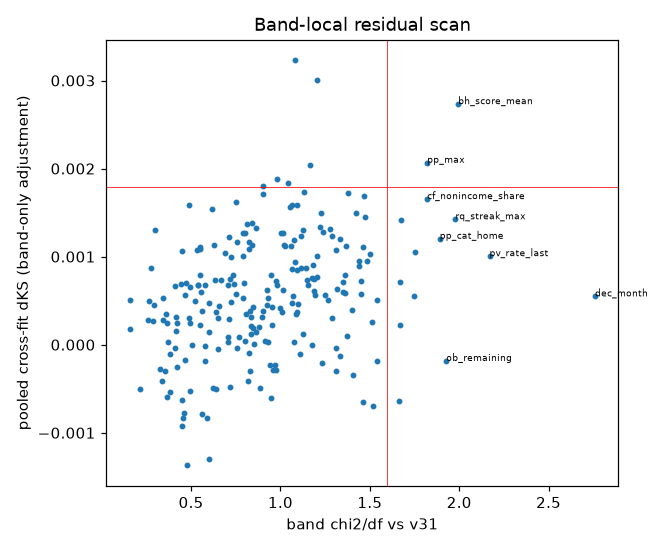

The data file committed next to this chart (first rows):
feature, chi2, dks
dec_month, 2.76, 0.0005484
pv_rate_last, 2.17, 0.001005
bh_score_mean, 1.995, 0.002731
rq_streak_max, 1.979, 0.001424
ob_remaining, 1.928, -0.0001849
pp_cat_home, 1.892, 0.001202
pp_max, 1.821, 0.002065
cf_nonincome_share, 1.821, 0.001653
rq_lastloan_maxdpd, 1.753, 0.001051
cf_free_min, 1.746, 0.0005567
bc_revlimit_max, 1.676, 0.001415
pv_n_rej, 1.669, 0.0007165
ec2_items_per_order_28, 1.669, 0.0002233
bh_inq_mean, 1.661, -0.0006345
ac_income_std, 1.543, -0.0001806
pp_qty_item_90, 1.541, 0.0005095
ec2_ewm7_rel, 1.52, -0.0006963
bc_active_max, 1.514, 0.0002604
bh_last_outstanding, 1.498, 0.00103
ac_minbal_mean, 1.486, 0.0009555
rp_frac_dpd30, 1.473, 0.001447
rp_frac_dpd1, 1.467, 0.001685
ec_cat_home, 1.463, -0.0006456
employment_tenure_months, 1.46, 0.001115
ac_outflow_mean, 1.452, 0.0005703
ec_recency_d, 1.448, 0.0007195
ec_spend_per_month, 1.442, 0.0009489
rp_n_dpd1, 1.438, 0.0008883
bp_delinq_b, 1.425, 0.001498
rp_remaining_oblig, 1.405, -0.0003385
cf_nonincome_l3, 1.398, 0.0003967
bh_last_score, 1.377, 0.001721
pv_rate_delta, 1.371, 0.0000943
ecspend_to_income, 1.365, 0.001126
bc_delinq_max, 1.364, 0.0005827
ob_amt_vs_last, 1.363, 0.0007892
bz_trend, 1.35, 0.0005984
rp_maxdpd_max, 1.348, 0.0007135
rq_late_trend, 1.335, 0.001196
bc_n_reports, 1.335, -0.0001309
bh_score_min, 1.317, 0.0006302
age, 1.312, 0.001072
ec_aov, 1.311, -0.0002983
ac_income_l3, 1.309, -0.00003199
debt_to_income, 1.29, 0.0003053
dti_total, 1.289, 0.00124
ac_n_months, 1.279, 0.00131
ac_lowdays_delta, 1.265, 0.0005044
ec2_gap_min_28, 1.247, 0.0005636
bc_score_max, 1.241, 0.001281
ec_pm_bank_transfer, 1.232, -0.0002049
pp_mean, 1.226, 0.001497
bp_out_c, 1.222, 0.00134
app_dow, 1.206, 0.0007679
sv_maxdpd_mean_late, 1.206, 0.003009
app_hour, 1.203, 0.001012
dti_declared, 1.194, 0.000563
bz_active_trend, 1.188, 0.0007504
ac_last_close, 1.187, 0.0006153
pv_amt_vs_max, 1.18, 0.000904
... 168 more rows
